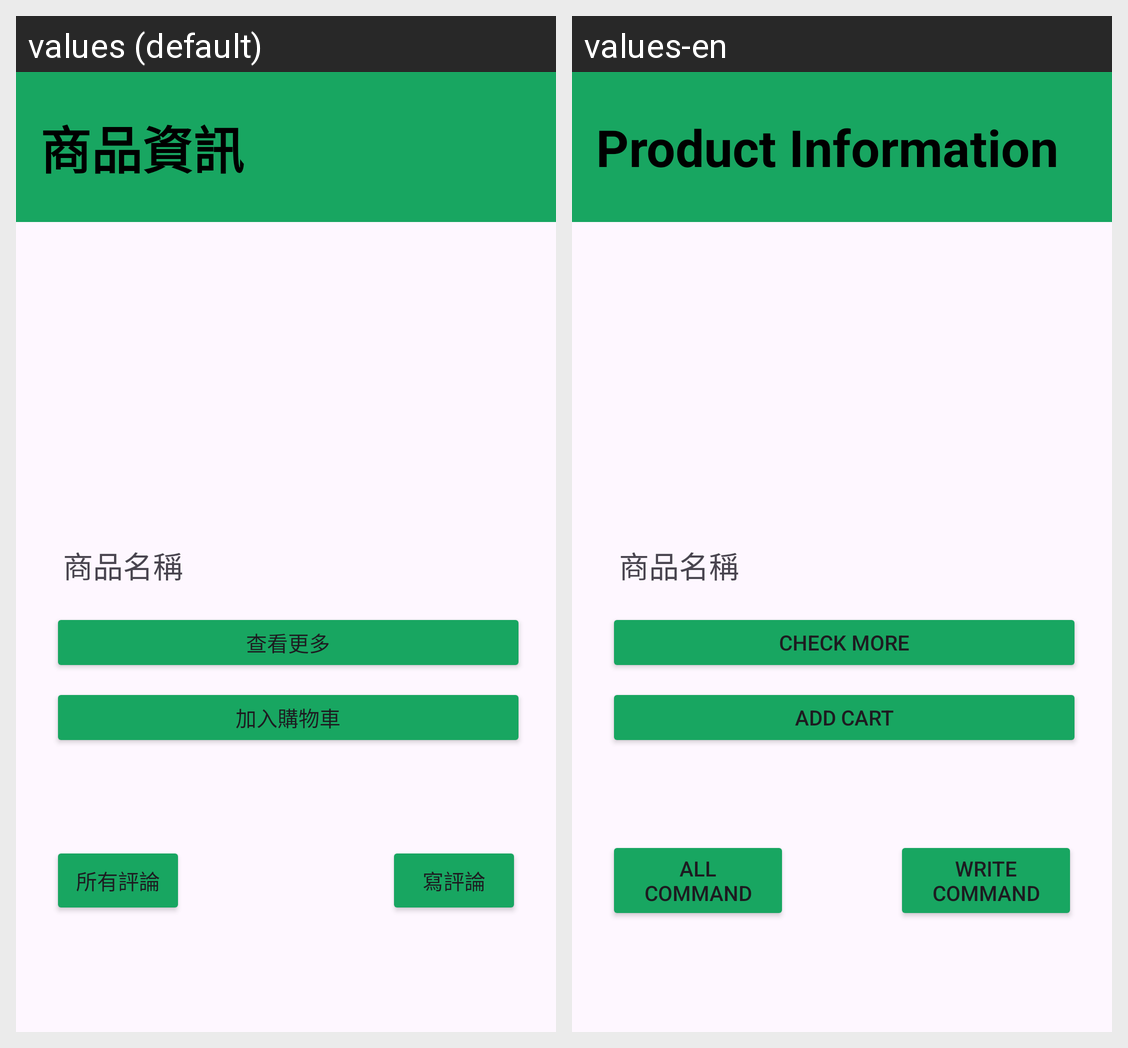

Here is an Android app screen in its default locale and in the app's own translations. Write out the translated-string differences for the strings that appear on this screen.
Android screen res/layout/activity_product_information.xml rendered under 2 locales, left to right: values (default), values-en. Device: Nexus 5 (rendered at 1080×1920; each locale shown at half size, 540×960, under a caption strip naming it); theme Theme.MyStore.
Strings drawn on this screen, with the default value and each locale's value (text and hints the layout hard-codes, and strings that could not be matched under every locale, appear in the picture but are not listed):

btn_add_cart
  values: 加入購物車
  values-en: Add Cart

btn_check_more
  values: 查看更多
  values-en: Check More

btn_all_command
  values: 所有評論
  values-en: All Command

btn_write_command
  values: 寫評論
  values-en: Write Command

product_information
  values: 商品資訊
  values-en: Product Information
